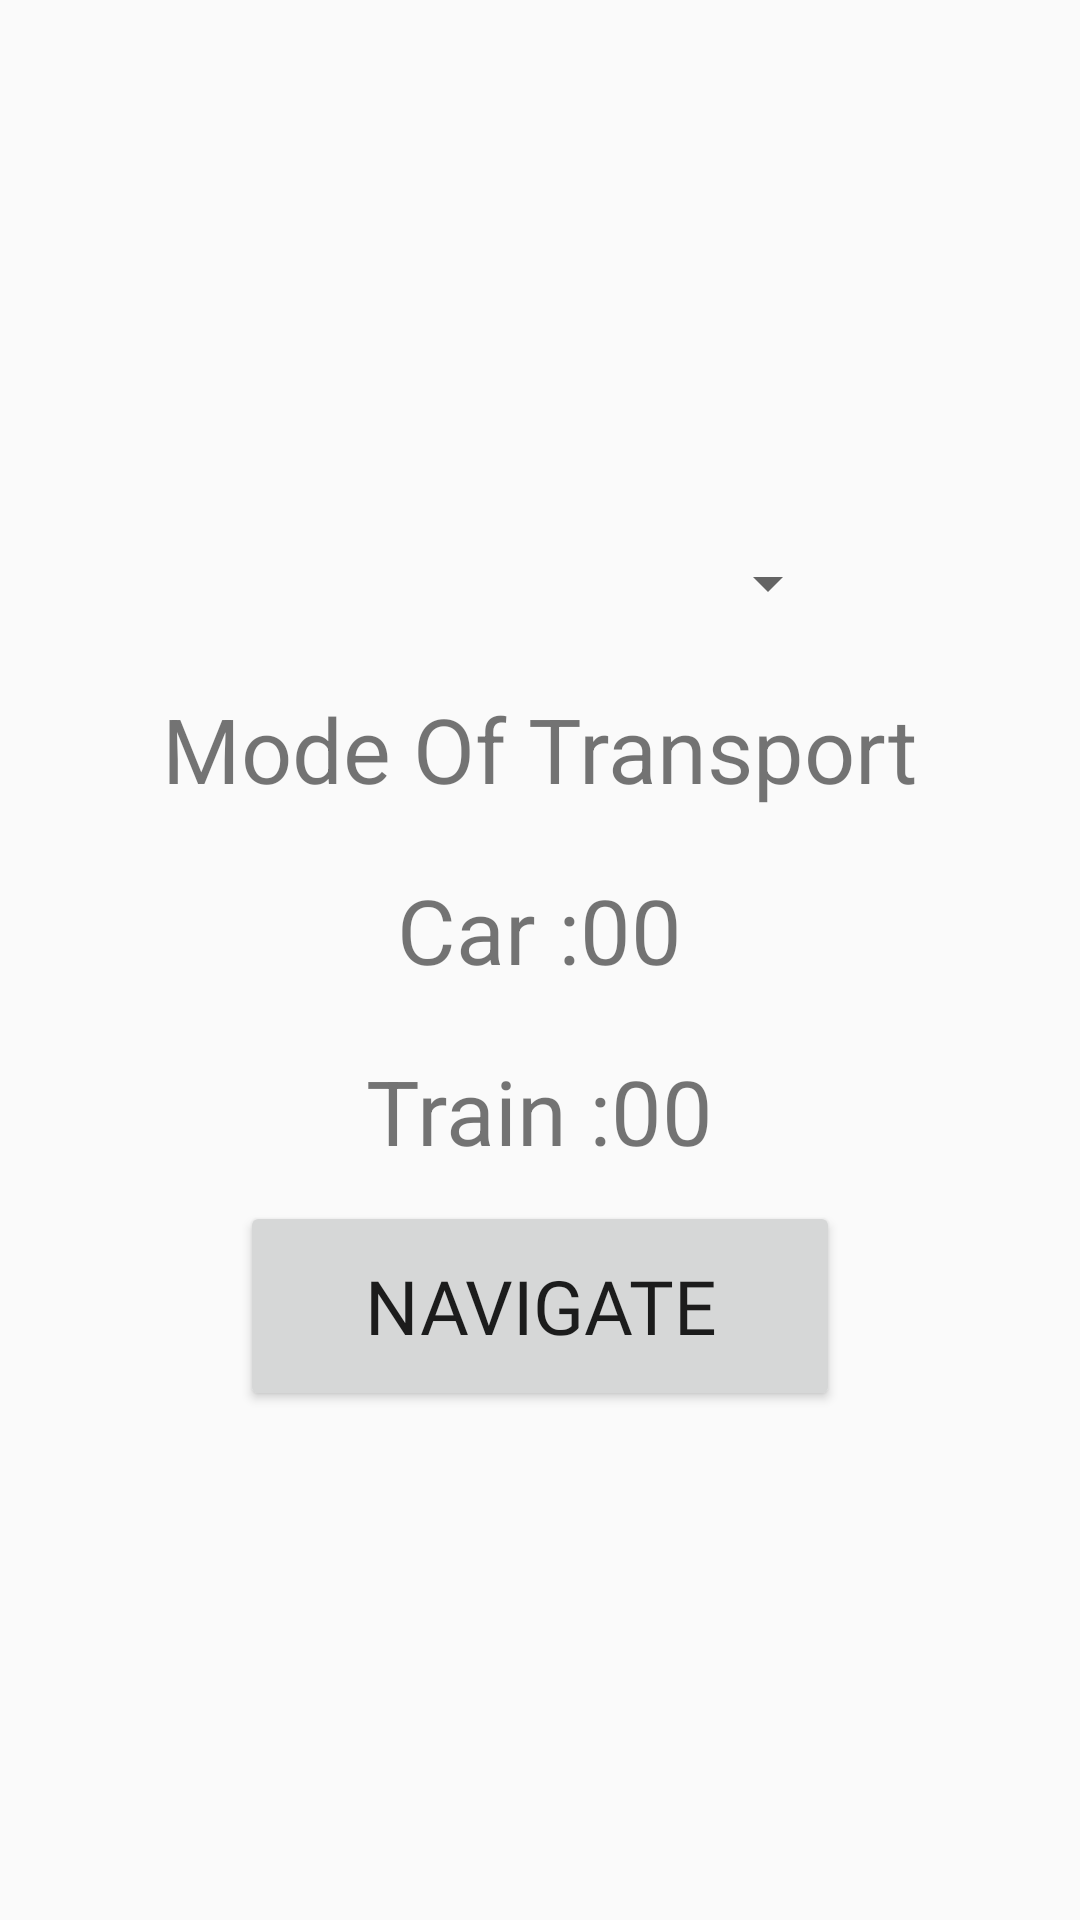

Produce the Android XML layout that renders to this screen, including the resource entries it uses.
<!-- AndroidManifest.xml: application theme AppTheme -->
<!-- res/layout/activity_scenario2.xml -->
<?xml version="1.0" encoding="utf-8"?>
<ScrollView xmlns:android="http://schemas.android.com/apk/res/android"
    android:layout_width="match_parent"
    android:layout_height="match_parent"
    android:fillViewport="true">

    <LinearLayout
        android:layout_width="match_parent"
        android:layout_height="wrap_content"
        android:layout_gravity="center"
        android:gravity="center"
        android:orientation="vertical">

        <Spinner
            android:id="@+id/spinner"
            android:layout_width="200dp"
            android:layout_height="50dp"
            android:drawSelectorOnTop="true"
            android:spinnerMode="dropdown" />

        <TextView
            android:layout_width="wrap_content"
            android:layout_height="wrap_content"
            android:layout_marginBottom="10dp"
            android:layout_marginTop="10dp"
            android:text="@string/mode_of_transport"
            android:textSize="30sp" />

        <LinearLayout
            android:layout_width="match_parent"
            android:layout_height="wrap_content"
            android:animateLayoutChanges="true"
            android:gravity="center">

            <TextView
                android:id="@+id/carTransportLabel"
                android:layout_width="wrap_content"
                android:layout_height="wrap_content"
                android:layout_marginBottom="10dp"
                android:layout_marginTop="10dp"
                android:text="@string/car"
                android:textSize="30sp" />

            <TextView
                android:id="@+id/CarTransport"
                android:layout_width="wrap_content"
                android:layout_height="wrap_content"
                android:layout_marginBottom="10dp"
                android:layout_marginTop="10dp"
                android:text="@string/oo"
                android:textSize="30sp" />
        </LinearLayout>

        <LinearLayout
            android:layout_width="match_parent"
            android:layout_height="wrap_content"
            android:animateLayoutChanges="true"
            android:gravity="center">

            <TextView
                android:id="@+id/trainTransportLabel"
                android:layout_width="wrap_content"
                android:layout_height="wrap_content"
                android:layout_marginBottom="10dp"
                android:layout_marginTop="10dp"
                android:text="@string/train"
                android:textSize="30sp" />

            <TextView
                android:id="@+id/TrainTransport"
                android:layout_width="wrap_content"
                android:layout_height="wrap_content"
                android:layout_marginBottom="10dp"
                android:layout_marginTop="10dp"
                android:text="@string/oo"
                android:textSize="30sp" />
        </LinearLayout>

        <Button
            android:id="@+id/navigateBtn"
            android:layout_width="200dp"
            android:layout_height="70dp"
            android:fontFamily="@font/sketch"
            android:text="@string/navigate"
            android:textSize="25sp" />

    </LinearLayout>
</ScrollView>
<!-- resources referenced by this layout -->
<resources>
  <string name="car">Car :</string>
  <string name="mode_of_transport">Mode Of Transport</string>
  <string name="navigate">Navigate</string>
  <string name="oo">00</string>
  <string name="train">Train :</string>
  <style name="AppTheme" parent="Theme.AppCompat.Light.DarkActionBar">
          
          <item name="colorPrimary">@color/colorPrimary</item>
          <item name="colorPrimaryDark">@color/colorPrimaryDark</item>
          <item name="colorAccent">@color/colorAccent</item>
          <item name="android:textColor">@color/colorPrimaryDark</item>
      </style>
  <color name="colorPrimary">#3F51B5</color>
  <color name="colorPrimaryDark">#303F9F</color>
  <color name="colorAccent">#FF4081</color>
</resources>
